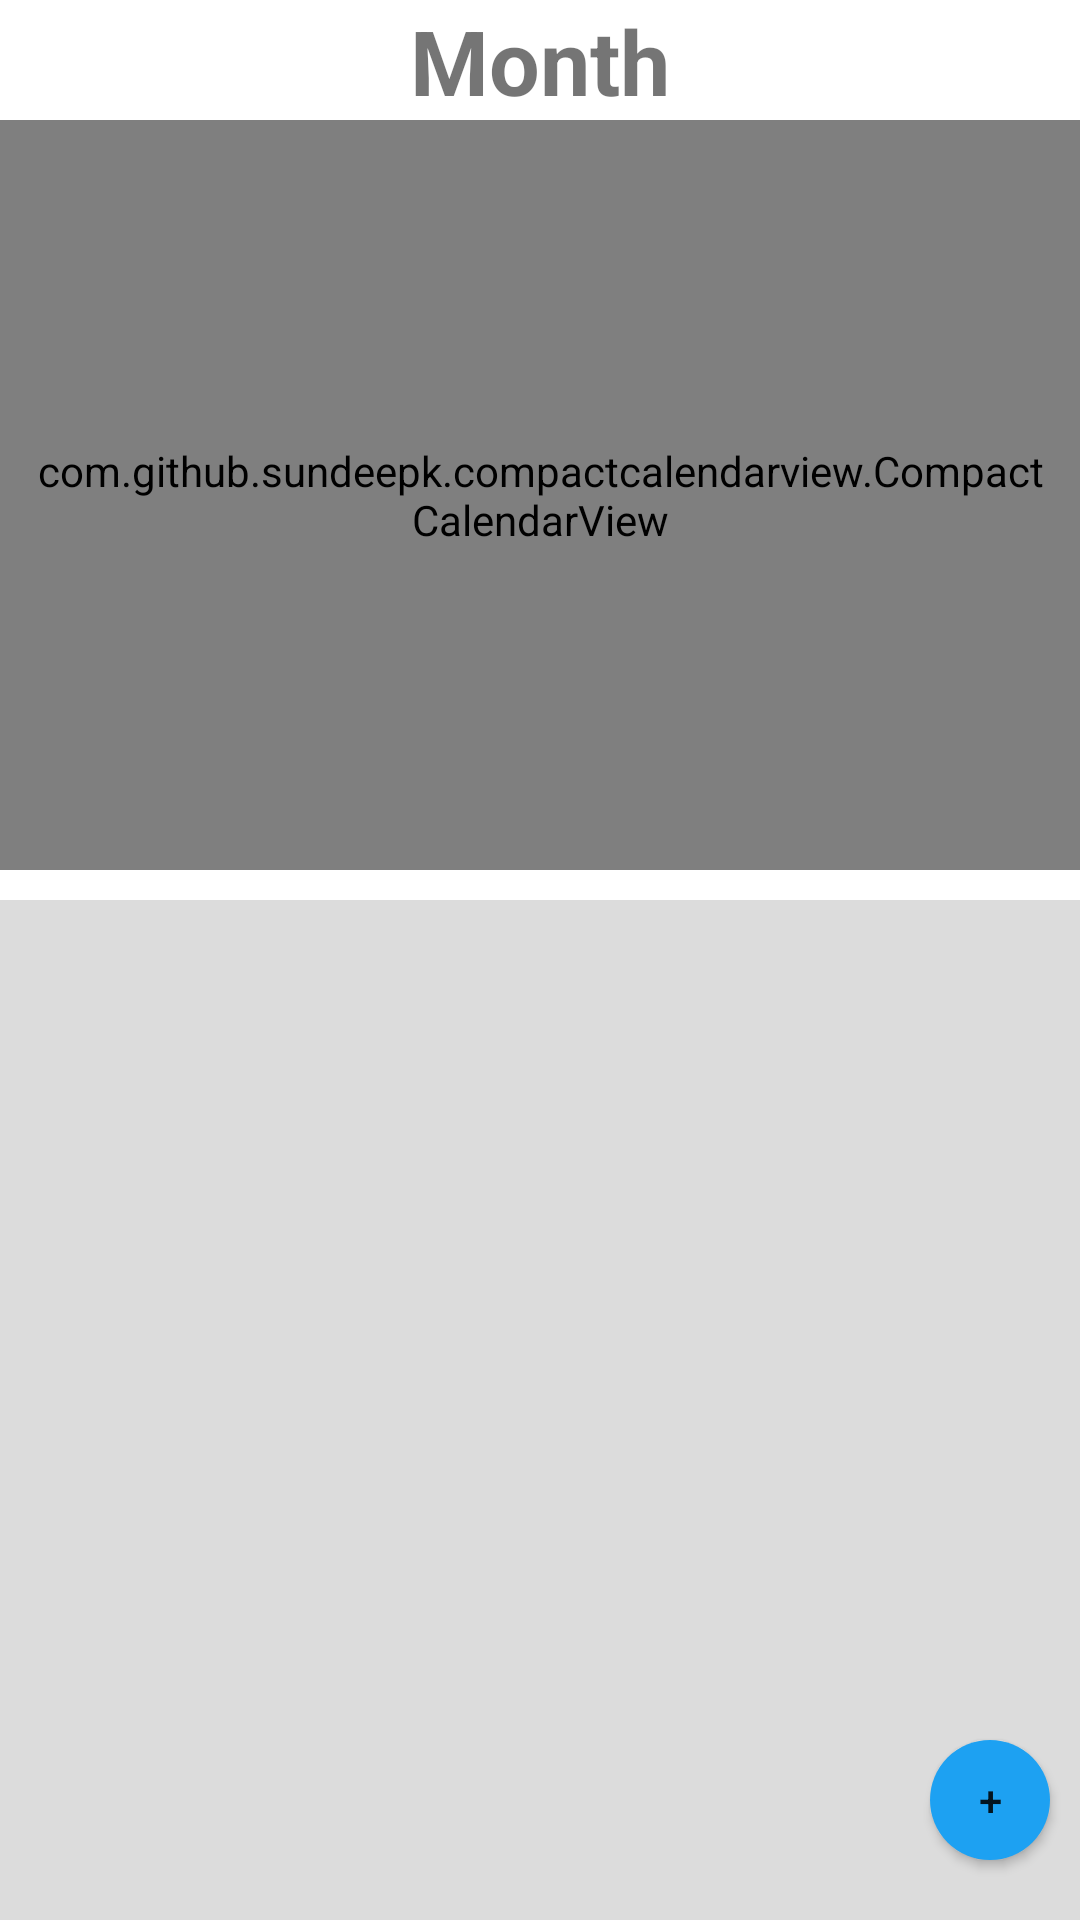

Write the Android layout XML for this screen, with the resource values it uses.
<!-- AndroidManifest.xml: application theme Theme.DigitalHackFair20 -->
<!-- res/layout/activity_calendar.xml -->
<?xml version="1.0" encoding="utf-8"?>
<RelativeLayout xmlns:android="http://schemas.android.com/apk/res/android"
    xmlns:app="http://schemas.android.com/apk/res-auto"
    xmlns:tools="http://schemas.android.com/tools"
    android:layout_width="match_parent"
    android:layout_height="match_parent"
    tools:context=".activity.Calendar">

    <TextView
        android:id="@+id/month"
        android:layout_width="wrap_content"
        android:layout_height="wrap_content"
        android:text="Month"
        android:textSize="30dp"
        android:textStyle="bold"
        android:layout_centerHorizontal="true" />

    <ImageButton
        android:id="@+id/previous"
        android:layout_width="wrap_content"
        android:layout_height="40dp"
        android:backgroundTint="#FFFFFF"
        android:layout_toLeftOf="@id/month"
        android:src="@drawable/ic_baseline_arrow_left_24" />

    <ImageButton
        android:id="@+id/next"
        android:layout_width="wrap_content"
        android:layout_height="40dp"
        android:layout_toRightOf="@id/month"
        android:src="@drawable/ic_baseline_arrow_right_24"
        android:backgroundTint="#FFFFFF" />

    <com.github.sundeepk.compactcalendarview.CompactCalendarView xmlns:app="http://schemas.android.com/apk/res-auto"
        android:id="@+id/compactcalendar_view"
        android:layout_width="fill_parent"
        android:paddingRight="10dp"
        android:paddingLeft="10dp"
        android:layout_marginBottom="100dp"
        android:layout_height="250dp"
        android:layout_marginTop="40dp"
        app:compactCalendarTargetHeight="250dp"
        app:compactCalendarTextSize="12sp"
        app:compactCalendarBackgroundColor="#FFFFFF"
        app:compactCalendarTextColor="#000000"
        app:compactCalendarCurrentSelectedDayBackgroundColor="#14DCD5"
        app:compactCalendarCurrentDayBackgroundColor="#FFFFFF"
        app:compactCalendarMultiEventIndicatorColor="#000000" />

    <androidx.recyclerview.widget.RecyclerView
        android:id="@+id/rv"
        android:layout_width="match_parent"
        android:layout_height="match_parent"
        android:background="#DCDCDC"
        android:layout_marginTop="300dp" />

    <Button
        android:id="@+id/new_event"
        android:layout_width="40dp"
        android:layout_height="40dp"
        android:layout_alignParentRight="true"
        android:layout_alignParentBottom="true"
        android:layout_marginRight="10dp"
        android:layout_marginBottom="20dp"
        android:background="@drawable/circle"

        android:text="+" />

</RelativeLayout>
<!-- resources referenced by this layout -->
<resources>
  <!-- drawable circle (drawable) -->
  <?xml version="1.0" encoding="utf-8"?>
  <shape android:shape="oval" xmlns:android="http://schemas.android.com/apk/res/android">
  <solid android:color="#1DA1F2">
  
  </solid>
  </shape>
  <style name="Theme.DigitalHackFair20" parent="Theme.MaterialComponents.DayNight.NoActionBar">
          
          <item name="colorPrimary">@color/colorPrimary</item>
          <item name="colorPrimaryVariant">@color/purple_700</item>
          <item name="colorOnPrimary">@color/white</item>
          
          <item name="colorSecondary">@color/teal_200</item>
          <item name="colorSecondaryVariant">@color/teal_700</item>
          <item name="colorOnSecondary">@color/black</item>
          
          <item name="android:statusBarColor" tools:targetApi="l">?attr/colorPrimaryVariant</item>
          
      </style>
  <color name="colorPrimary">#1DA1F2</color>
  <color name="purple_700">#1DA1F2</color>
  <color name="white">#FFFFFFFF</color>
  <color name="teal_200">#FF03DAC5</color>
  <color name="teal_700">#FF018786</color>
  <color name="black">#FF000000</color>
</resources>
